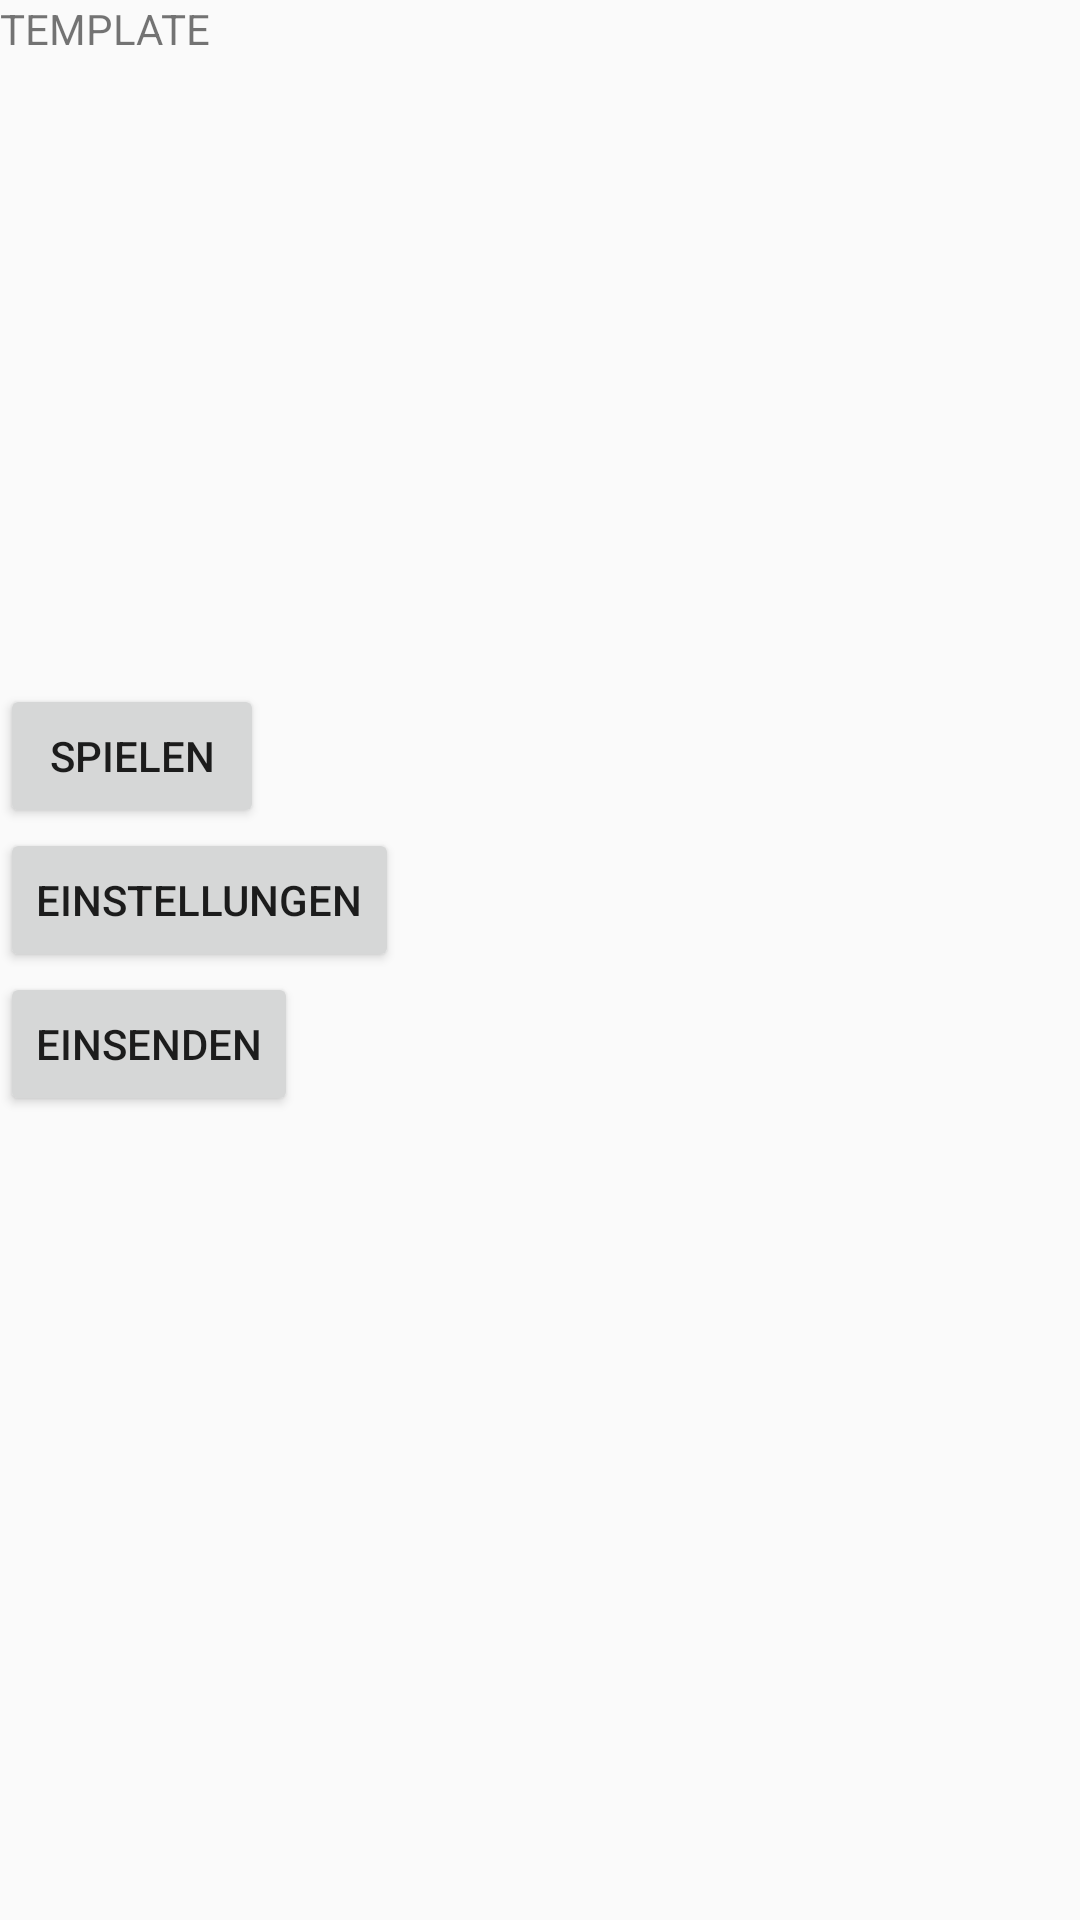

This screen was rendered from an Android layout file. Write that file and the resources it references.
<!-- AndroidManifest.xml: application theme NoActionBar -->
<!-- res/layout/activity_main.xml -->
<?xml version="1.0" encoding="utf-8"?>
<LinearLayout xmlns:android="http://schemas.android.com/apk/res/android"
    xmlns:app="http://schemas.android.com/apk/res-auto"
    xmlns:tools="http://schemas.android.com/tools"
    android:layout_width="match_parent"
    android:layout_height="match_parent"
    android:orientation="vertical"
    tools:context="at.technikum_wien.cheers.MainActivity">

    <TextView
        android:layout_width="match_parent"
        android:layout_height="228dp"
        android:text="TEMPLATE"/>

    <LinearLayout
        android:layout_width="match_parent"
        android:layout_height="match_parent"
        android:orientation="vertical">
        <LinearLayout
            android:layout_width="match_parent"
            android:layout_height="wrap_content"
            android:orientation="vertical">
            <Button
                android:layout_width="wrap_content"
                android:layout_height="wrap_content"
                android:text="@string/play_button"
                android:id="@+id/menue_play_button"/>
            <Button
                android:layout_width="wrap_content"
                android:layout_height="wrap_content"
                android:text="@string/settings_button"
                android:id="@+id/menue_settings_button"/>
            <Button
                android:layout_width="wrap_content"
                android:layout_height="wrap_content"
                android:text="@string/more_button"
                android:id="@+id/menue_more_button"/>
        </LinearLayout>
        <TextView
            android:layout_width="match_parent"
            android:layout_height="wrap_content"
            android:height="32dp"
            android:id="@+id/lastUpdate_tv"/>
    </LinearLayout>
</LinearLayout>
<!-- resources referenced by this layout -->
<resources>
  <string name="more_button">Einsenden</string>
  <string name="play_button">Spielen</string>
  <string name="settings_button">Einstellungen</string>
  <style name="NoActionBar" parent="Theme.AppCompat.Light.NoActionBar">
          <item name="colorPrimary">@color/colorPrimary</item>
          <item name="colorPrimaryDark">@color/colorPrimaryDark</item>
          <item name="colorAccent">@color/colorAccent</item>
          <item name="android:windowActionBar">false</item>
          <item name="android:windowNoTitle">true</item>
          <item name="android:windowFullscreen">true</item>
          <item name="preferenceTheme">@style/PreferenceThemeOverlay</item>
      </style>
  <color name="colorPrimary">#3F51B5</color>
  <color name="colorPrimaryDark">#303F9F</color>
  <color name="colorAccent">#FF4081</color>
</resources>
